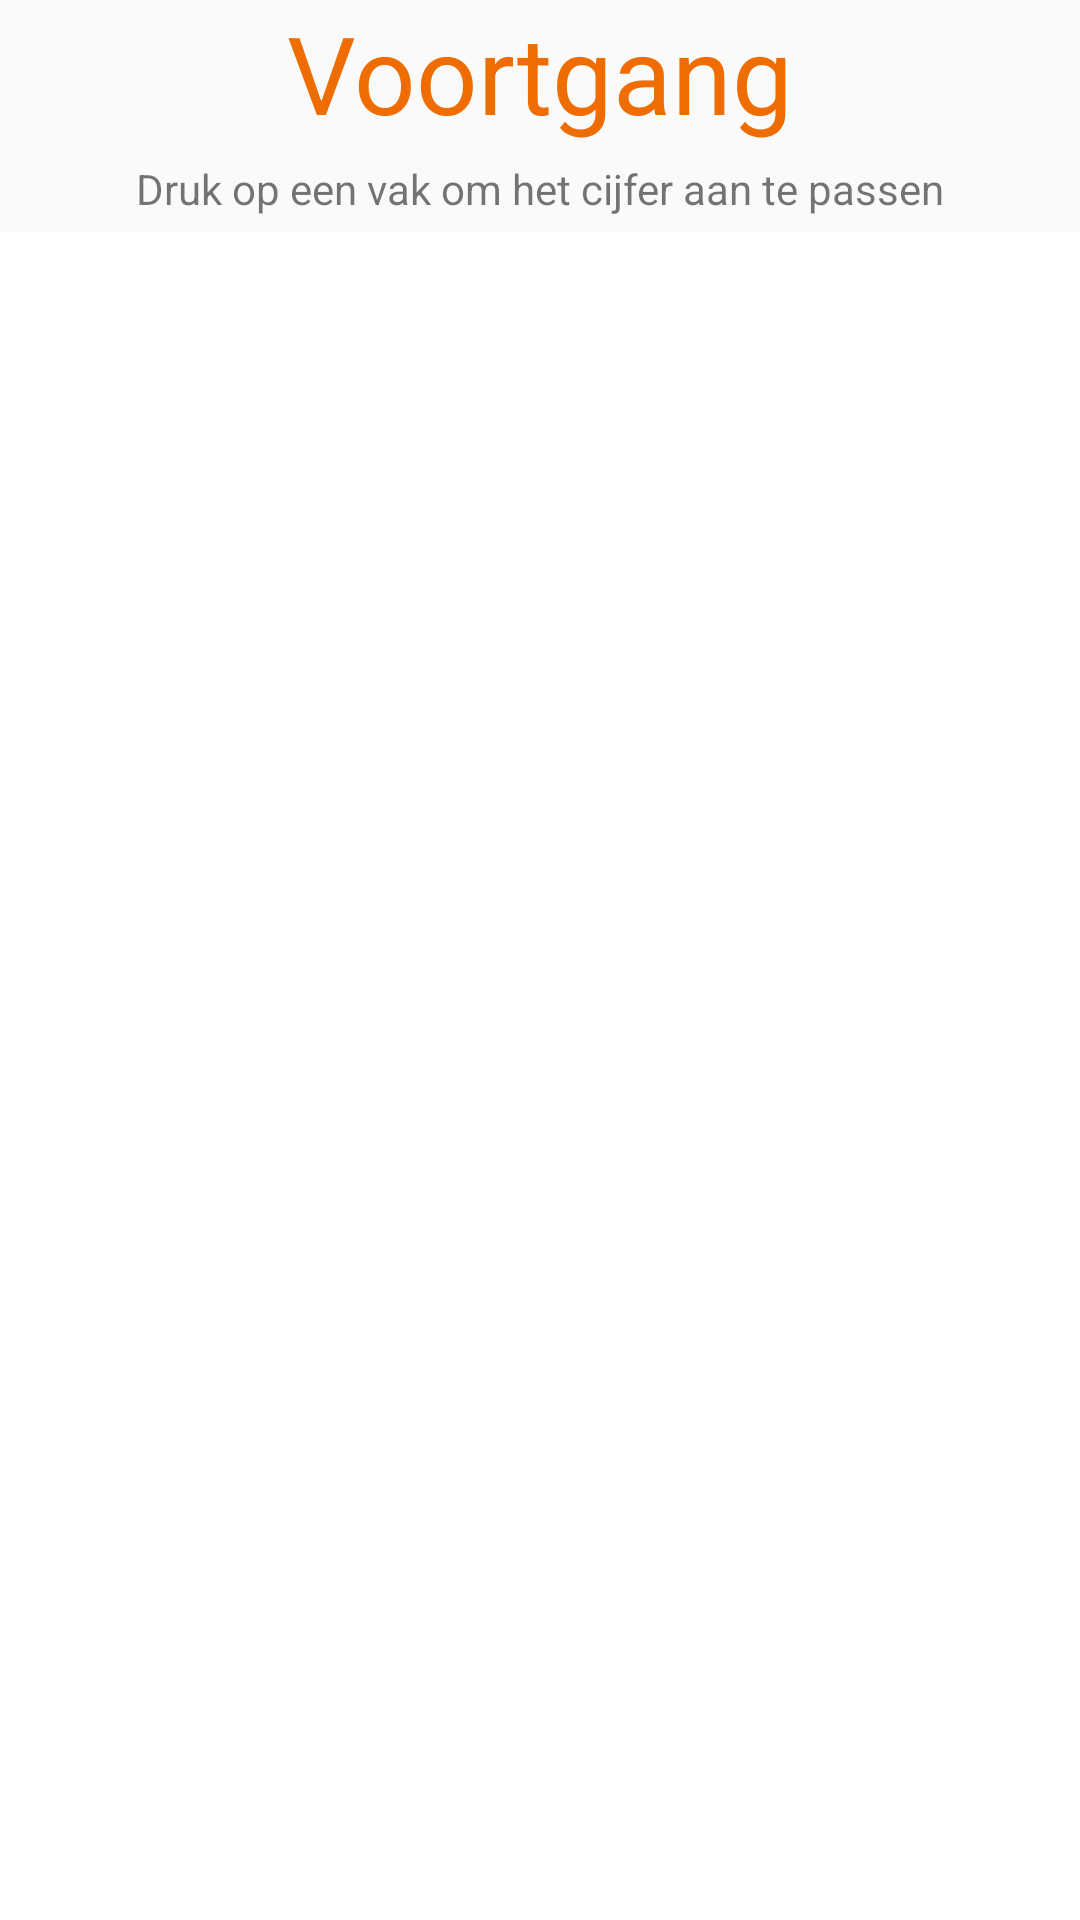

This screen was rendered from an Android layout file. Write that file and the resources it references.
<!-- AndroidManifest.xml: application theme AppTheme -->
<!-- res/layout/activity_vakkenlijst.xml -->
<?xml version="1.0" encoding="utf-8"?>
<RelativeLayout xmlns:android="http://schemas.android.com/apk/res/android"
    android:layout_width="match_parent"
    android:layout_height="match_parent">

    <TextView
        android:id="@+id/tvVoortgang"
        android:layout_width="match_parent"
        android:layout_height="wrap_content"
        android:text="@string/voortgang"
        android:textColor="@color/colorPrimary"
        android:gravity="center"
        android:textSize="36sp"
        android:layout_marginBottom="5dp"
        />

    <TextView
        android:layout_width="match_parent"
        android:layout_height="wrap_content"
        android:id="@+id/tvVlActivityInstructions"
        android:text="@string/vlActivityInstructions"
        android:layout_below="@+id/tvVoortgang"
        android:gravity="center"
        android:layout_marginBottom="5dp"/>

    <android.support.v7.widget.RecyclerView
        android:id="@+id/mRecycler"
        android:layout_width="match_parent"
        android:layout_height="match_parent"
        android:background="@android:color/white"
        android:layout_below="@id/tvVlActivityInstructions"
        android:layout_alignParentLeft="true"
        android:layout_alignParentStart="true"
        />


</RelativeLayout>
<!-- resources referenced by this layout -->
<resources>
  <color name="colorPrimary">#ef6c00</color>
  <string name="vlActivityInstructions">Druk op een vak om het cijfer aan te passen</string>
  <string name="voortgang">Voortgang</string>
  <style name="AppTheme" parent="Theme.AppCompat.Light.NoActionBar">
          
          <item name="colorPrimary">@color/colorPrimary</item>
          <item name="colorPrimaryDark">@color/colorPrimaryDark</item>
          <item name="colorAccent">@color/colorAccent</item>
      </style>
  <color name="colorPrimaryDark">#E65100</color>
  <color name="colorAccent">#ef6c00</color>
</resources>
